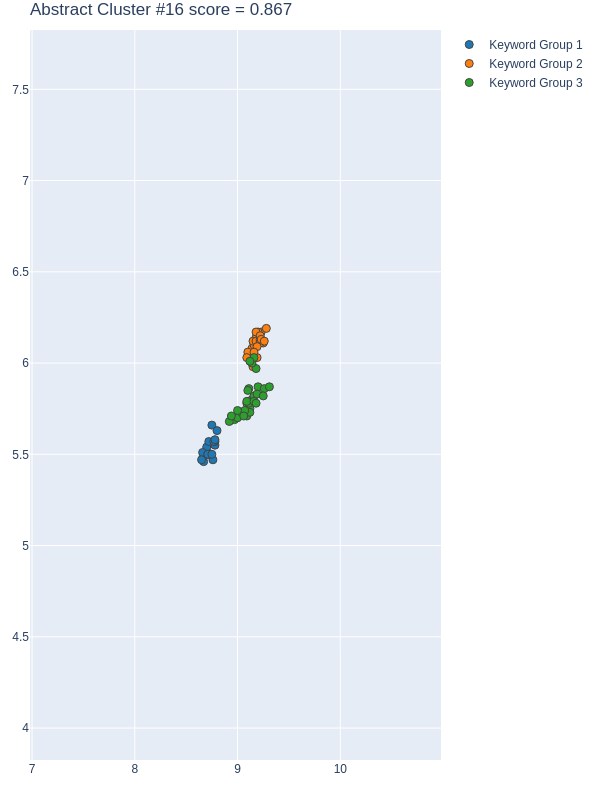

Data behind this chart, as committed beside it:
group, score, num_keywords, keywords, num_docs, doc_ids, x, y
1, 0.9784, 19, ['Jiangbei District', 'Chinese city', 'C…, 19, [3, 20, 22, 27, 69, 81, 112, 131, 167, 1…, [8.6700000763, 8.7100000381, 8.739999771…, [5.4600000381000005, 5.5100002289, 5.559…
2, 0.8751, 22, ['artificial neural network', 'multiple …, 21, [27, 45, 53, 81, 112, 176, 185, 217, 248…, [9.2299995422, 9.279999733, 9.1400003433…, [6.1700000763, 6.1900000572, 6.079999923…
3, 0.7462, 30, ['smart urban governance platform', 'urb…, 22, [3, 20, 27, 45, 53, 69, 124, 136, 159, 1…, [9.1400003433, 9.0900001526, 9.159999847…, [5.8000001907000005, 5.7100000381000005,…
4, -0.5589, 93, ['spatiotemporal pattern and occurrence …, 35, [3, 20, 22, 27, 45, 53, 69, 81, 112, 124…, [9.2299995422, 9.0600004196, 8.930000305…, [6.0799999237, 6.0199999809, 5.650000095…
